Dataset: three_level_classification (GitHub, msivaprasanth/CaviScanNet). Classes: deep, medium, normal, superficial.

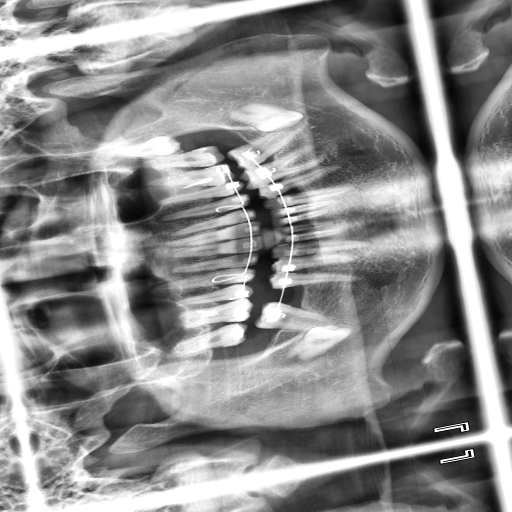
Label: superficial

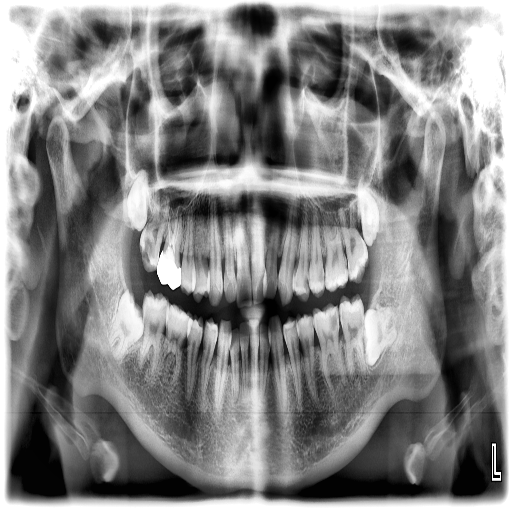
Label: deep

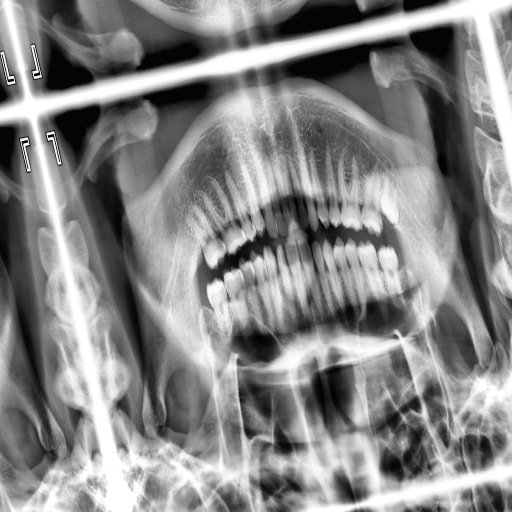
Label: medium

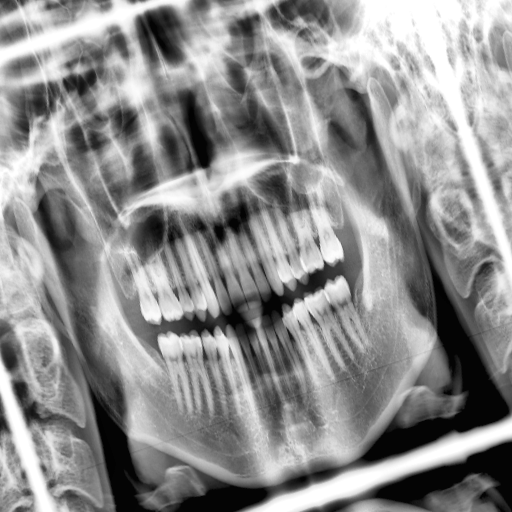
Label: superficial

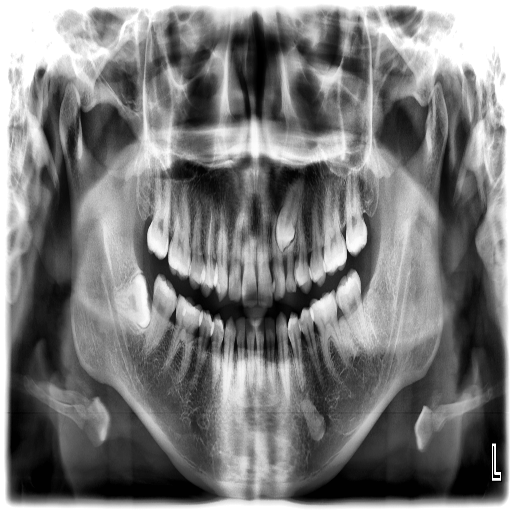
Label: medium

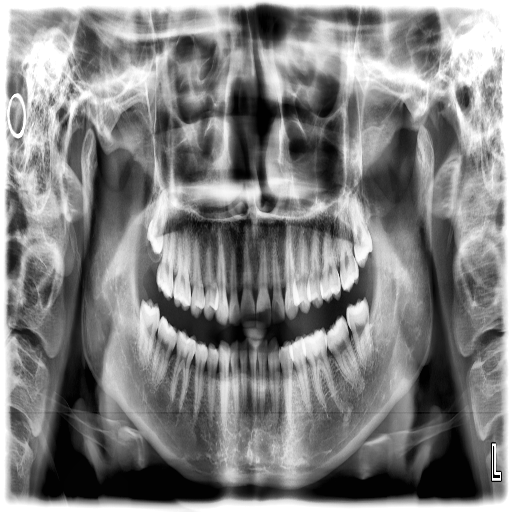
Label: superficial
